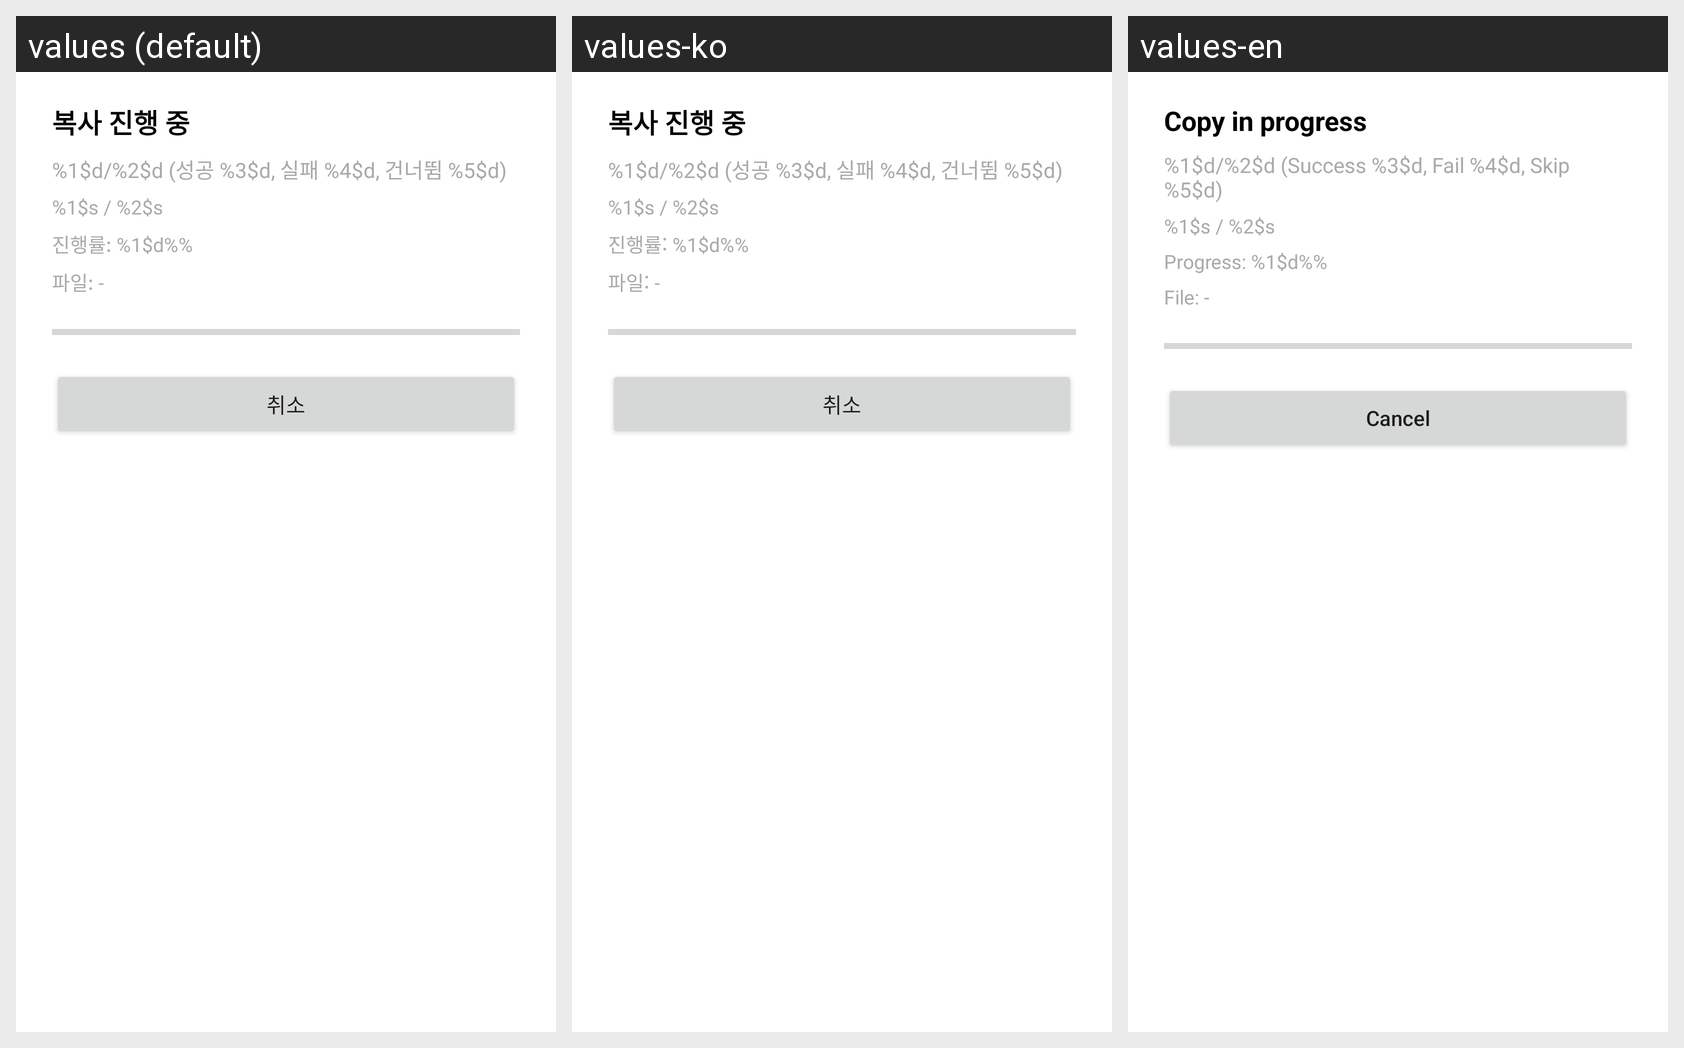

The Android screen below is rendered under several locales of the same app. Produce the string resources it draws, with the default and per-locale values.
Android screen res/layout/bottom_sheet_copy_progress.xml rendered under 3 locales, left to right: values (default), values-ko, values-en. Device: Nexus 5 (rendered at 1080×1920; each locale shown at half size, 540×960, under a caption strip naming it); theme Theme.NsPlayer.
Strings drawn on this screen, with the default value and each locale's value (text and hints the layout hard-codes appear in the picture but are not listed):

copy_progress_title
  values: 복사 진행 중
  values-ko: 복사 진행 중
  values-en: Copy in progress

copy_progress_count
  values: %1$d/%2$d (성공 %3$d, 실패 %4$d, 건너뜀 %5$d)
  values-ko: %1$d/%2$d (성공 %3$d, 실패 %4$d, 건너뜀 %5$d)
  values-en: %1$d/%2$d (Success %3$d, Fail %4$d, Skip %5$d)

copy_progress_size
  values: %1$s / %2$s
  values-ko: %1$s / %2$s
  values-en: %1$s / %2$s

copy_progress_percent
  values: 진행률: %1$d%%
  values-ko: 진행률: %1$d%%
  values-en: Progress: %1$d%%

copy_progress_file_placeholder
  values: 파일: -
  values-ko: 파일: -
  values-en: File: -

copy_cancel
  values: 취소
  values-ko: 취소
  values-en: Cancel
